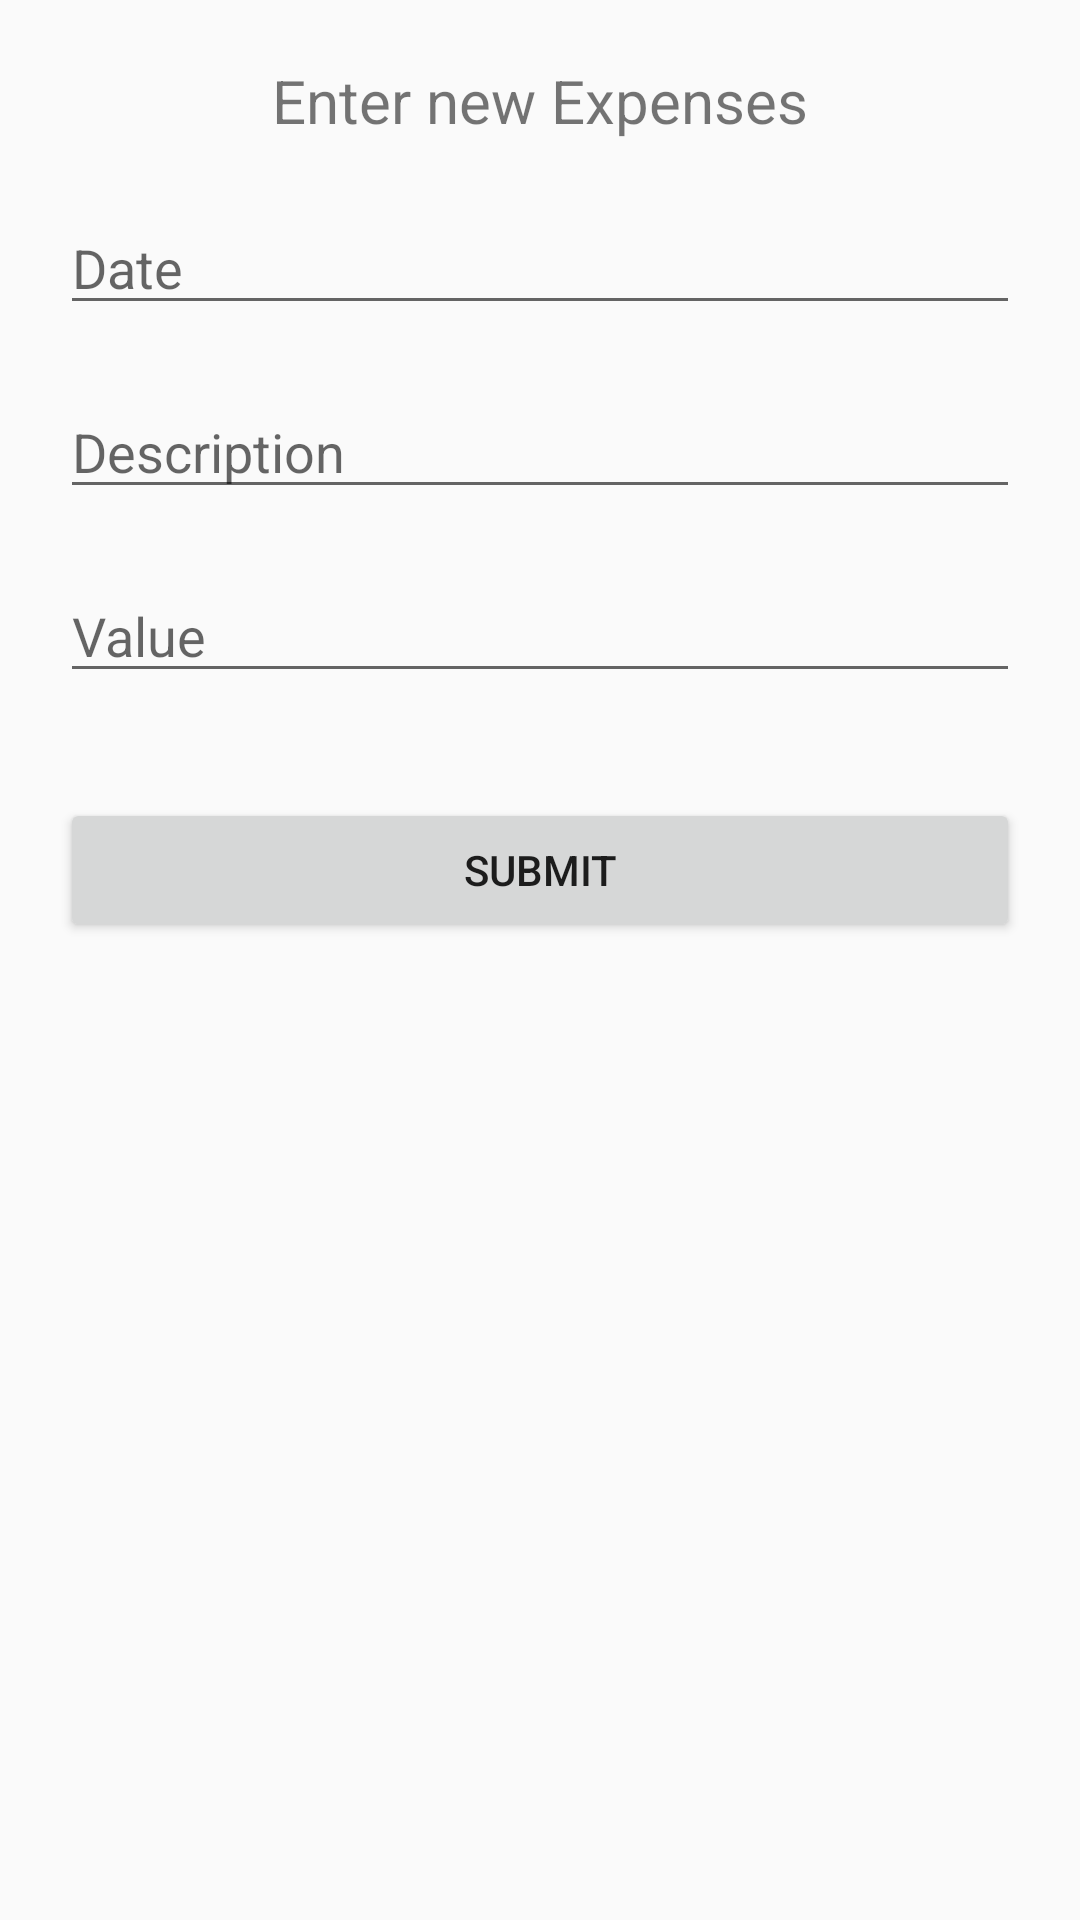

Reconstruct the res/layout file that produces this screen, plus the resources it refers to.
<!-- AndroidManifest.xml: application theme Theme.Grad -->
<!-- res/layout/activity_enterexpinces.xml -->
<?xml version="1.0" encoding="utf-8"?>
<LinearLayout xmlns:android="http://schemas.android.com/apk/res/android"
    xmlns:app="http://schemas.android.com/apk/res-auto"
    xmlns:tools="http://schemas.android.com/tools"
    android:layout_width="match_parent"
    android:layout_height="match_parent"
    android:orientation="vertical"
    android:padding="20dp"
    tools:context=".EnterExpincesActivity">


    <TextView
        android:id="@+id/textView3"
        android:layout_width="match_parent"
        android:layout_height="wrap_content"
        android:gravity="center"
        android:text="Enter new Expenses"
        android:textSize="20dp"/>

    <EditText
        android:id="@+id/editTextTextPersondateex"
        android:layout_width="match_parent"
        android:layout_height="wrap_content"
        android:ems="10"
        android:layout_marginTop="20dp"
        android:inputType="textPersonName"
        android:hint="Date" />

    <EditText
        android:id="@+id/editTextTextPersonsupdesc"
        android:layout_width="match_parent"
        android:layout_height="wrap_content"
        android:ems="10"
        android:layout_marginTop="20dp"
        android:inputType="textPersonName"
        android:hint="Description" />

    <EditText
        android:id="@+id/editTextTextPersonvalue"
        android:layout_width="match_parent"
        android:layout_height="wrap_content"
        android:ems="10"
        android:layout_marginTop="20dp"
        android:inputType="textPersonName"
        android:hint="Value" />


    <Button
        android:id="@+id/submitex_btn"
        android:layout_width="match_parent"
        android:layout_height="wrap_content"
        android:layout_marginTop="35dp"
        android:text="Submit" />


</LinearLayout>
<!-- resources referenced by this layout -->
<resources>
  <style name="Theme.Grad" parent="Theme.AppCompat.Light.NoActionBar">
          
          <item name="colorPrimary">#691841</item>
          <item name="colorPrimaryDark">#691841</item>
          <item name="colorAccent">@color/teal_200</item>
          
      </style>
  <color name="teal_200">#FF03DAC5</color>
</resources>
